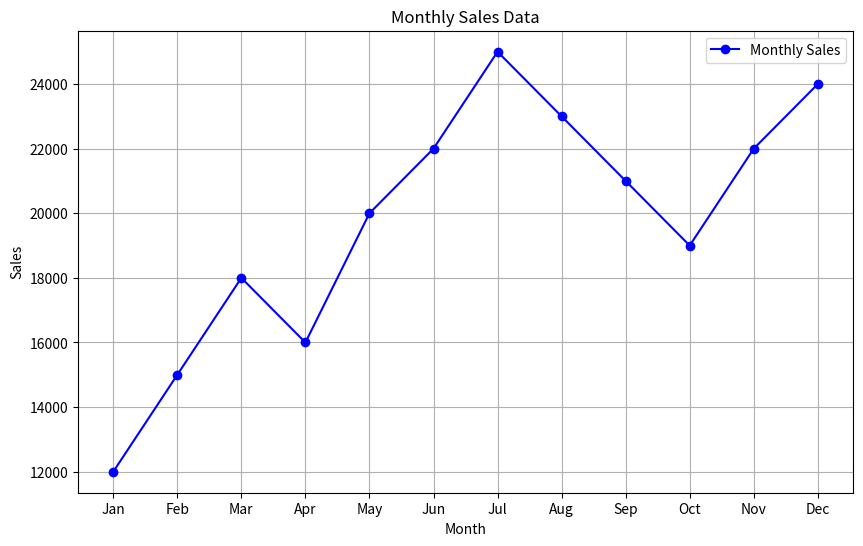
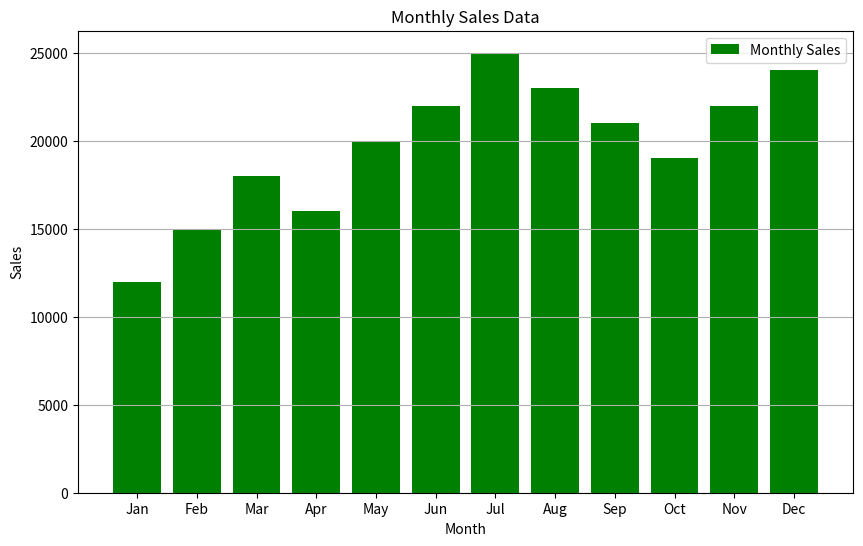

The script that saved these images, in order:
import matplotlib.pyplot as plt

months = ['Jan', 'Feb', 'Mar', 'Apr', 'May', 'Jun', 'Jul', 'Aug', 'Sep', 'Oct', 'Nov', 'Dec']
sales = [12000, 15000, 18000, 16000, 20000, 22000, 25000, 23000, 21000, 19000, 22000, 24000]

plt.figure(figsize=(10, 6))
plt.plot(months, sales, marker='o', color='b', label='Monthly Sales')
plt.title('Monthly Sales Data')
plt.xlabel('Month')
plt.ylabel('Sales')
plt.legend()
plt.grid(True)
plt.show()

plt.figure(figsize=(10, 6))  
plt.bar(months, sales, color='g', label='Monthly Sales')
plt.title('Monthly Sales Data')
plt.xlabel('Month')
plt.ylabel('Sales')
plt.legend()
plt.grid(axis='y')  
plt.show()
